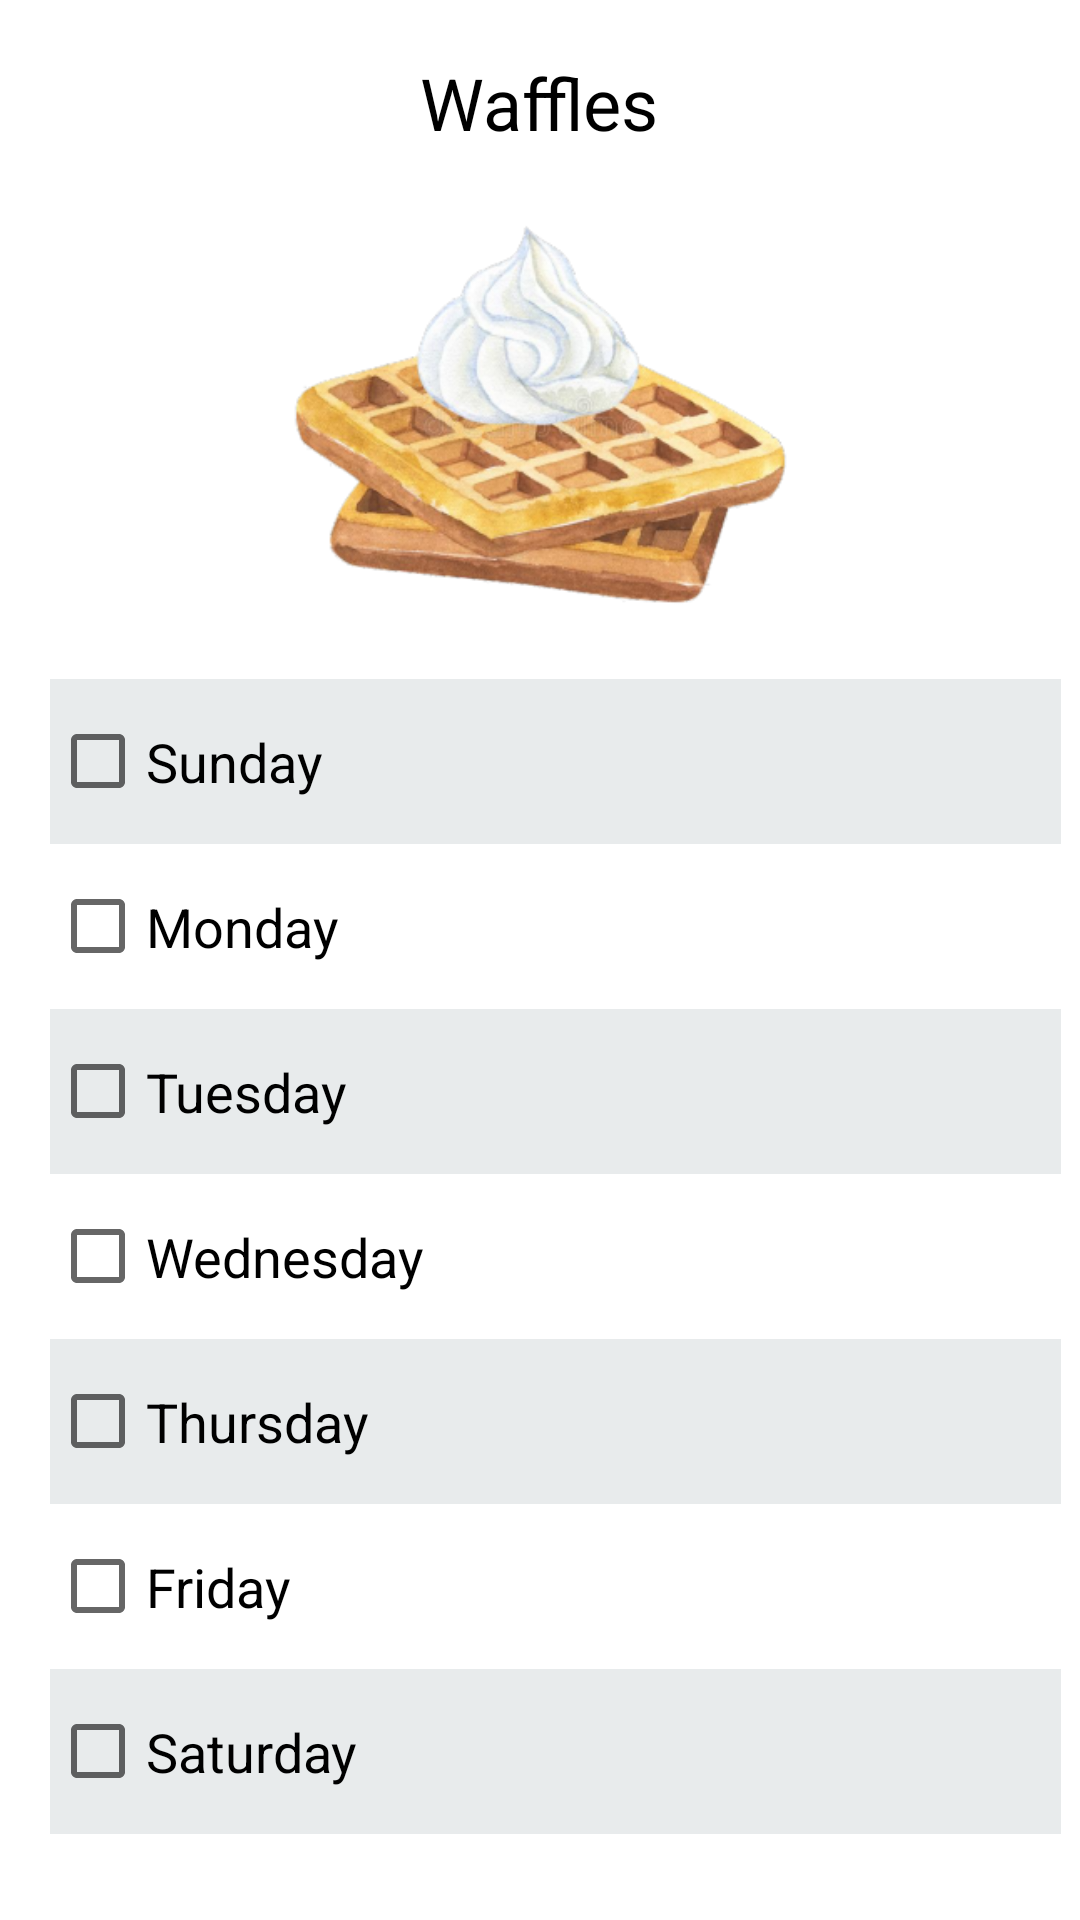

The Android layout XML behind this screen, and the referenced resources:
<!-- AndroidManifest.xml: application theme Theme.MealPlannes -->
<!-- res/layout/activity_choose_weekday_meal.xml -->
<?xml version="1.0" encoding="utf-8"?>
<androidx.constraintlayout.widget.ConstraintLayout xmlns:android="http://schemas.android.com/apk/res/android"
    xmlns:app="http://schemas.android.com/apk/res-auto"
    xmlns:tools="http://schemas.android.com/tools"
    android:layout_width="match_parent"
    android:layout_height="match_parent"
    tools:context=".chooseWeekdayMealActivity">

    <TextView
        android:id="@+id/textView13"
        android:layout_width="wrap_content"
        android:layout_height="wrap_content"
        android:layout_marginStart="165dp"
        android:layout_marginTop="18dp"
        android:layout_marginEnd="166dp"
        android:text="Waffles"
        android:textColor="#000000"
        android:textSize="24sp"
        app:layout_constraintEnd_toEndOf="parent"
        app:layout_constraintStart_toStartOf="parent"
        app:layout_constraintTop_toTopOf="parent" />

    <ImageView
        android:id="@+id/imageView3"
        android:layout_width="195dp"
        android:layout_height="176dp"
        android:layout_marginStart="108dp"
        android:layout_marginEnd="108dp"
        app:layout_constraintEnd_toEndOf="parent"
        app:layout_constraintStart_toStartOf="parent"
        app:layout_constraintTop_toBottomOf="@+id/textView13"
        app:srcCompat="@drawable/waffles_" />

    <CheckBox
        android:id="@+id/checkBox"
        android:layout_width="337dp"
        android:layout_height="55dp"
        android:layout_marginStart="42dp"
        android:layout_marginEnd="32dp"
        android:background="@color/lightGray"
        android:outlineProvider="background"
        android:text="Sunday"
        android:textSize="18sp"
        app:layout_constraintEnd_toEndOf="parent"
        app:layout_constraintStart_toStartOf="parent"
        app:layout_constraintTop_toBottomOf="@+id/imageView3" />

    <CheckBox
        android:id="@+id/checkBox8"
        android:layout_width="113dp"
        android:layout_height="58dp"
        android:layout_marginStart="42dp"
        android:layout_marginTop="40dp"
        android:text="Breakfast"
        android:textSize="18sp"
        app:layout_constraintStart_toStartOf="parent"
        app:layout_constraintTop_toBottomOf="@+id/checkBox6" />

    <CheckBox
        android:id="@+id/checkBox9"
        android:layout_width="113dp"
        android:layout_height="58dp"
        android:layout_marginTop="40dp"
        android:layout_marginEnd="30dp"
        android:text="Dinner"
        android:textSize="18sp"
        app:layout_constraintEnd_toEndOf="parent"
        app:layout_constraintStart_toEndOf="@+id/checkBox10"
        app:layout_constraintTop_toBottomOf="@+id/checkBox6" />

    <CheckBox
        android:id="@+id/checkBox10"
        android:layout_width="113dp"
        android:layout_height="58dp"
        android:layout_marginTop="40dp"
        android:text="Lunch"
        android:textSize="18sp"
        app:layout_constraintStart_toEndOf="@+id/checkBox8"
        app:layout_constraintTop_toBottomOf="@+id/checkBox6" />

    <CheckBox
        android:id="@+id/checkBox4"
        android:layout_width="337dp"
        android:layout_height="55dp"
        android:layout_marginStart="42dp"
        android:layout_marginEnd="32dp"
        android:text="Wednesday"
        android:textSize="18sp"
        app:layout_constraintEnd_toEndOf="parent"
        app:layout_constraintStart_toStartOf="parent"
        app:layout_constraintTop_toBottomOf="@+id/checkBox3" />

    <CheckBox
        android:id="@+id/checkBox5"
        android:layout_width="337dp"
        android:layout_height="55dp"
        android:layout_marginStart="42dp"
        android:layout_marginEnd="32dp"
        android:background="@color/lightGray"
        android:text="Thursday"
        android:textSize="18sp"
        app:layout_constraintEnd_toEndOf="parent"
        app:layout_constraintStart_toStartOf="parent"
        app:layout_constraintTop_toBottomOf="@+id/checkBox4" />

    <CheckBox
        android:id="@+id/checkBox6"
        android:layout_width="337dp"
        android:layout_height="55dp"
        android:layout_marginStart="42dp"
        android:layout_marginEnd="32dp"
        android:background="@color/lightGray"
        android:text="Saturday"
        android:textSize="18sp"
        app:layout_constraintEnd_toEndOf="parent"
        app:layout_constraintStart_toStartOf="parent"
        app:layout_constraintTop_toBottomOf="@+id/checkBox7" />

    <CheckBox
        android:id="@+id/checkBox7"
        android:layout_width="337dp"
        android:layout_height="55dp"
        android:layout_marginStart="42dp"
        android:layout_marginEnd="32dp"
        android:text="Friday"
        android:textSize="18sp"
        app:layout_constraintEnd_toEndOf="parent"
        app:layout_constraintStart_toStartOf="parent"
        app:layout_constraintTop_toBottomOf="@+id/checkBox5" />

    <CheckBox
        android:id="@+id/checkBox2"
        android:layout_width="337dp"
        android:layout_height="55dp"
        android:layout_marginStart="42dp"
        android:layout_marginEnd="32dp"
        android:text="Monday"
        android:textSize="18sp"
        app:layout_constraintEnd_toEndOf="parent"
        app:layout_constraintStart_toStartOf="parent"
        app:layout_constraintTop_toBottomOf="@+id/checkBox" />

    <CheckBox
        android:id="@+id/checkBox3"
        android:layout_width="337dp"
        android:layout_height="55dp"
        android:layout_marginStart="42dp"
        android:layout_marginEnd="32dp"
        android:background="@color/lightGray"
        android:text="Tuesday"
        android:textSize="18sp"
        app:layout_constraintEnd_toEndOf="parent"
        app:layout_constraintStart_toStartOf="parent"
        app:layout_constraintTop_toBottomOf="@+id/checkBox2" />

    <Button
        android:id="@+id/confirmWeekdayMealButton"
        android:layout_width="wrap_content"
        android:layout_height="wrap_content"
        android:layout_marginStart="151dp"
        android:layout_marginTop="12dp"
        android:layout_marginEnd="158dp"
        android:layout_marginBottom="99dp"
        android:text="Confirm"
        app:layout_constraintBottom_toBottomOf="parent"
        app:layout_constraintEnd_toEndOf="parent"
        app:layout_constraintStart_toStartOf="parent"
        app:layout_constraintTop_toBottomOf="@+id/checkBox8" />
</androidx.constraintlayout.widget.ConstraintLayout>
<!-- resources referenced by this layout -->
<resources>
  <color name="lightGray">#E8EBEC</color>
  <!-- drawable waffles_: png bitmap (drawable, 93319 bytes) -->
  <style name="Theme.MealPlannes" parent="Theme.MaterialComponents.DayNight.DarkActionBar">
          
          <item name="colorPrimary">@color/purple_500</item>
          <item name="colorPrimaryVariant">@color/purple_700</item>
          <item name="colorOnPrimary">@color/white</item>
          
          <item name="colorSecondary">@color/teal_200</item>
          <item name="colorSecondaryVariant">@color/teal_700</item>
          <item name="colorOnSecondary">@color/black</item>
          
          <item name="android:statusBarColor" tools:targetApi="l">?attr/colorPrimaryVariant</item>
          
      </style>
  <color name="purple_500">#FF6200EE</color>
  <color name="purple_700">#FF3700B3</color>
  <color name="white">#FFFFFFFF</color>
  <color name="teal_200">#FF03DAC5</color>
  <color name="teal_700">#FF018786</color>
  <color name="black">#FF000000</color>
</resources>
